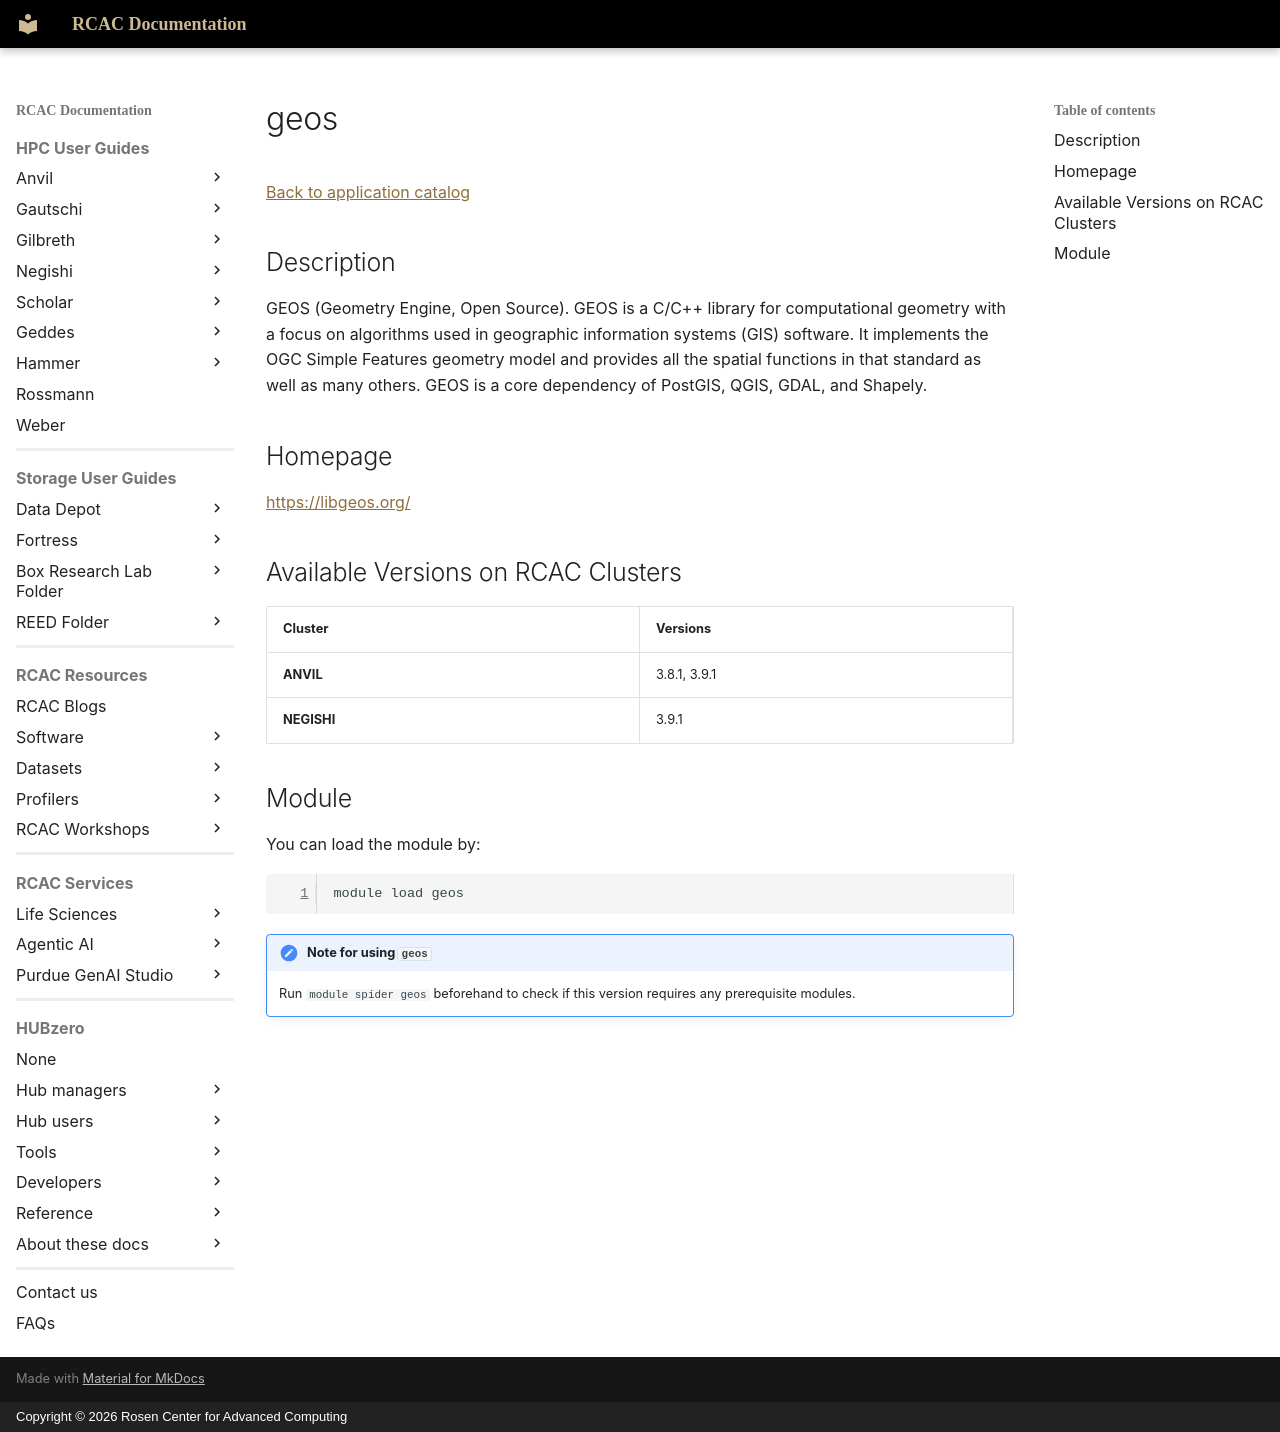

repository: PurdueRCAC/RCAC-Docs · page: software/apps_md/geos/index.html · generator: mkdocs · copyright: Copyright © 2026 Rosen Center for Advanced Computing

# geos

[Back to application catalog](../app_catalog.md)

## Description

GEOS (Geometry Engine, Open Source).  GEOS is a C/C++ library for computational geometry with a focus on algorithms used in geographic information systems (GIS) software. It implements the OGC Simple Features geometry model and provides all the spatial functions in that standard as well as many others. GEOS is a core dependency of PostGIS, QGIS, GDAL, and Shapely.

## Homepage

[https://libgeos.org/](https://libgeos.org/)

## Available Versions on RCAC Clusters

|Cluster|Versions|
|---|---|
**ANVIL**|3.8.1, 3.9.1
**NEGISHI**|3.9.1

## Module

You can load the module by:

```bash
module load geos
```

!!! note "Note for using `geos`"
    Run `module spider geos` beforehand to check if this version requires any prerequisite modules.
